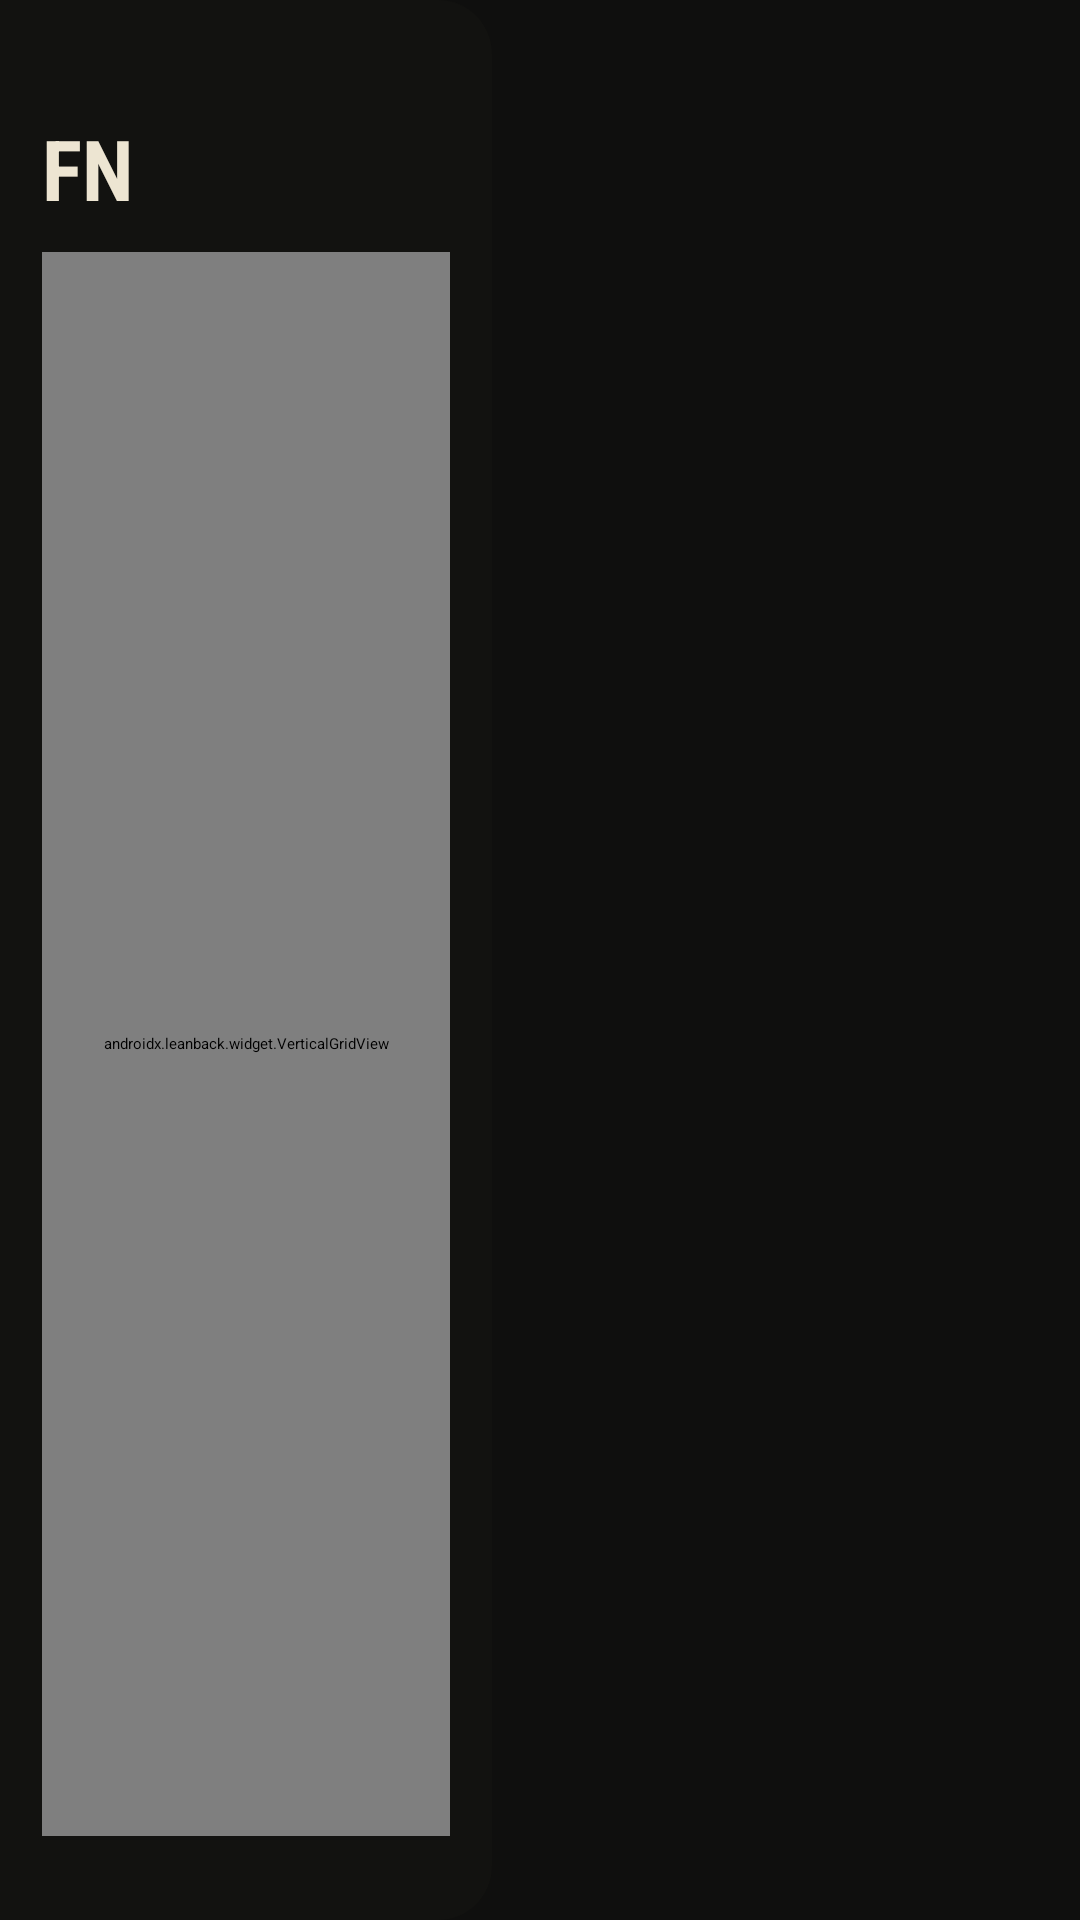

Write the Android layout XML for this screen, with the resource values it uses.
<!-- AndroidManifest.xml: application theme Theme.Leanback -->
<!-- res/layout/activity_main.xml -->
<?xml version="1.0" encoding="utf-8"?>
<FrameLayout xmlns:android="http://schemas.android.com/apk/res/android"
    android:id="@+id/main_shell"
    android:layout_width="match_parent"
    android:layout_height="match_parent"
    android:background="@drawable/bg_app">

    <ImageView
        android:id="@+id/hero_background"
        android:layout_width="match_parent"
        android:layout_height="match_parent"
        android:alpha="0.42"
        android:scaleType="centerCrop"
        android:visibility="gone" />

    <View
        android:layout_width="match_parent"
        android:layout_height="match_parent"
        android:background="@color/hero_scrim" />

    <FrameLayout
        android:id="@+id/main_content_container"
        android:layout_width="match_parent"
        android:layout_height="match_parent"
        android:clipToPadding="false"
        android:paddingLeft="@dimen/tv_content_padding_start"
        android:paddingTop="@dimen/tv_content_padding_top" />

    <LinearLayout
        android:id="@+id/hero_caption"
        android:layout_width="720dp"
        android:layout_height="wrap_content"
        android:layout_gravity="top|left"
        android:layout_marginLeft="428dp"
        android:layout_marginTop="64dp"
        android:orientation="vertical"
        android:visibility="gone">

        <TextView
            android:id="@+id/hero_title"
            style="@style/TvText.Display"
            android:layout_width="match_parent"
            android:layout_height="wrap_content"
            android:ellipsize="end"
            android:maxLines="1"
            android:textSize="34sp" />

        <TextView
            android:id="@+id/hero_subtitle"
            style="@style/TvText.Utility"
            android:layout_width="match_parent"
            android:layout_height="wrap_content"
            android:layout_marginTop="8dp"
            android:ellipsize="end"
            android:maxLines="1"
            android:textSize="16sp" />
    </LinearLayout>

    <LinearLayout
        android:id="@+id/nav_panel"
        android:layout_width="@dimen/tv_rail_width_collapsed"
        android:layout_height="match_parent"
        android:background="@drawable/bg_nav_panel"
        android:orientation="vertical"
        android:paddingLeft="@dimen/tv_rail_padding_horizontal"
        android:paddingTop="28dp"
        android:paddingRight="@dimen/tv_rail_padding_horizontal"
        android:paddingBottom="28dp">

        <TextView
            android:id="@+id/tv_app_title"
            style="@style/TvText.Display"
            android:layout_width="match_parent"
            android:layout_height="56dp"
            android:gravity="center_vertical"
            android:text="FN"
            android:textSize="28sp" />

        <androidx.leanback.widget.VerticalGridView
            android:id="@+id/menu_grid"
            android:layout_width="match_parent"
            android:layout_height="0dp"
            android:layout_weight="1"
            android:clipToPadding="false"
            android:focusable="true"
            android:focusableInTouchMode="true"
            android:overScrollMode="never" />
    </LinearLayout>

    <LinearLayout
        android:id="@+id/loading_overlay"
        android:layout_width="match_parent"
        android:layout_height="match_parent"
        android:background="#8F10100E"
        android:gravity="center"
        android:orientation="vertical"
        android:visibility="gone">

        <ProgressBar
            android:layout_width="48dp"
            android:layout_height="48dp"
            android:indeterminate="true" />

        <TextView
            android:id="@+id/tv_loading_text"
            style="@style/TvText.Body"
            android:layout_width="wrap_content"
            android:layout_height="wrap_content"
            android:layout_marginTop="16dp"
            android:text="正在加载..."
            android:textSize="18sp" />
    </LinearLayout>
</FrameLayout>
<!-- resources referenced by this layout -->
<resources>
  <color name="hero_scrim">#9810100E</color>
  <dimen name="tv_content_padding_start">0dp</dimen>
  <dimen name="tv_content_padding_top">0dp</dimen>
  <dimen name="tv_rail_padding_horizontal">14dp</dimen>
  <dimen name="tv_rail_width_collapsed">164dp</dimen>
  <!-- drawable bg_app (drawable) -->
  <?xml version="1.0" encoding="utf-8"?>
  <shape xmlns:android="http://schemas.android.com/apk/res/android">
      <solid android:color="@color/projection_black" />
  </shape>
  <!-- drawable bg_nav_panel (drawable) -->
  <?xml version="1.0" encoding="utf-8"?>
  <shape xmlns:android="http://schemas.android.com/apk/res/android">
      <corners
          android:bottomRightRadius="18dp"
          android:topRightRadius="18dp" />
      <solid android:color="@color/nav_glass" />
  </shape>
  <style name="TvText.Body">
          <item name="android:fontFamily">sans-serif</item>
          <item name="android:textColor">@color/album_paper</item>
      </style>
  <style name="TvText.Display">
          <item name="android:fontFamily">sans-serif-condensed</item>
          <item name="android:textColor">@color/album_paper</item>
          <item name="android:textStyle">bold</item>
      </style>
  <style name="TvText.Utility">
          <item name="android:fontFamily">sans-serif-medium</item>
          <item name="android:textColor">@color/silver_gelatin</item>
      </style>
  <color name="projection_black">#10100E</color>
  <color name="nav_glass">#C9141411</color>
  <color name="album_paper">#EDE5D2</color>
  <color name="silver_gelatin">#8A8276</color>
</resources>
